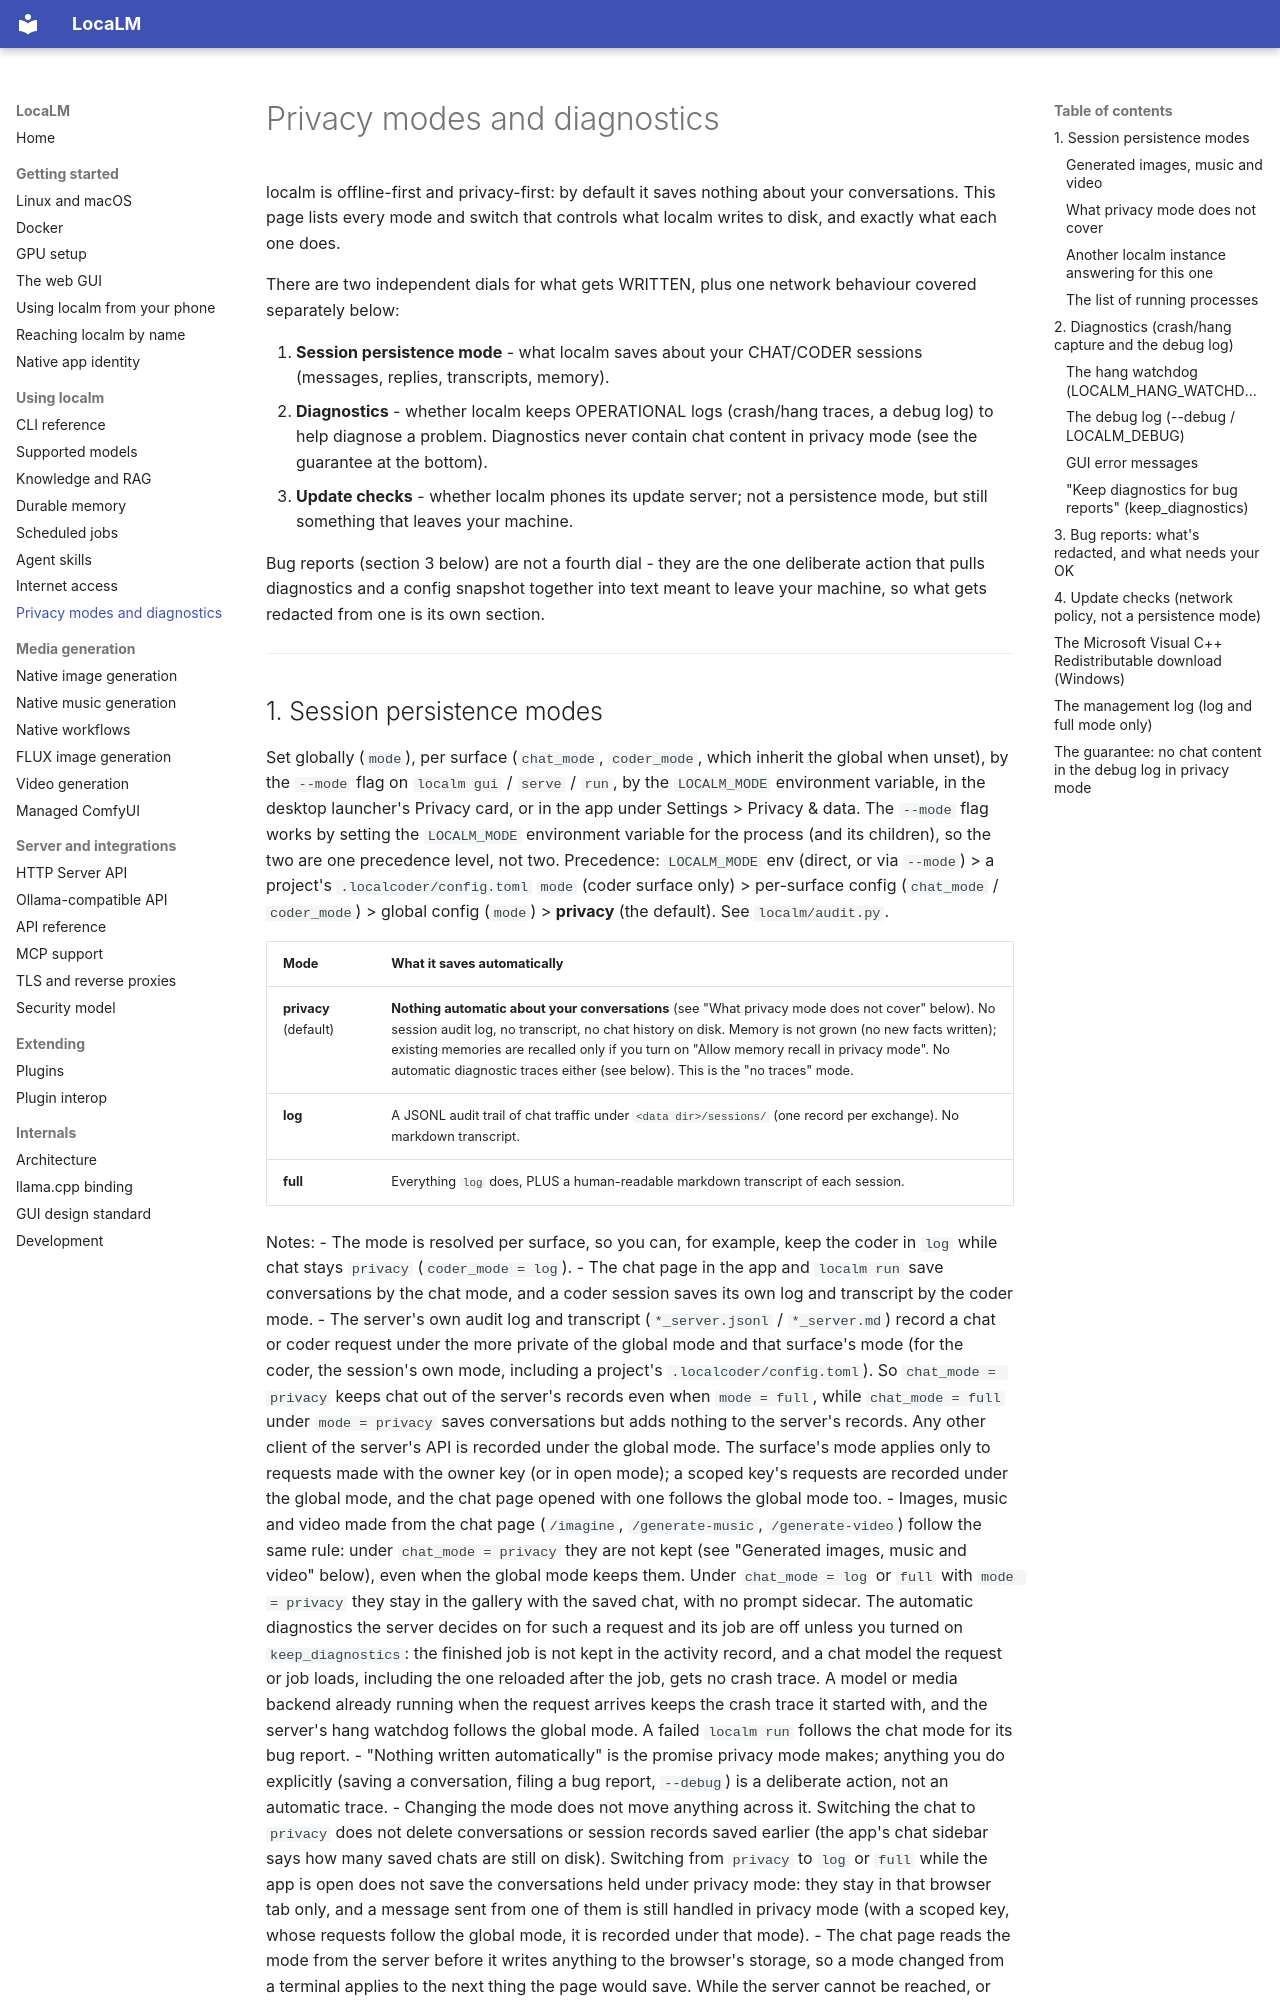

repository: Matlan1/localm · page: privacy/index.html · generator: mkdocs

# Privacy modes and diagnostics

localm is offline-first and privacy-first: by default it saves nothing about your
conversations. This page lists every mode and switch that controls what localm
writes to disk, and exactly what each one does.

There are two independent dials for what gets WRITTEN, plus one network
behaviour covered separately below:

1. **Session persistence mode** - what localm saves about your CHAT/CODER
   sessions (messages, replies, transcripts, memory).
2. **Diagnostics** - whether localm keeps OPERATIONAL logs (crash/hang traces,
   a debug log) to help diagnose a problem. Diagnostics never contain chat
   content in privacy mode (see the guarantee at the bottom).
3. **Update checks** - whether localm phones its update server; not a
   persistence mode, but still something that leaves your machine.

Bug reports (section 3 below) are not a fourth dial - they are the one
deliberate action that pulls diagnostics and a config snapshot together into
text meant to leave your machine, so what gets redacted from one is its own
section.

---
